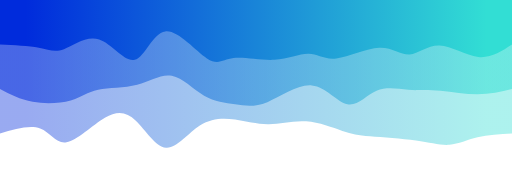
t = 0.00 s
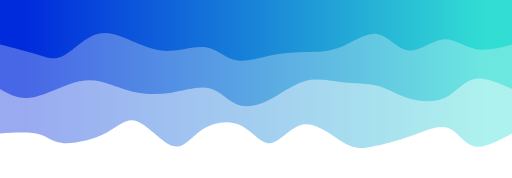
t = 0.75 s
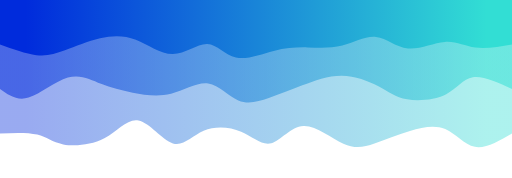
t = 1.25 s
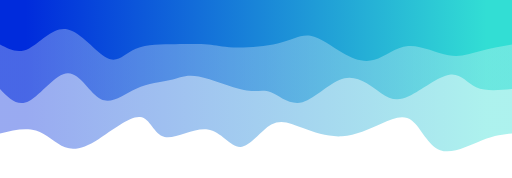
t = 2.00 s
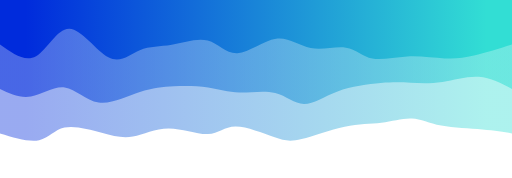
t = 2.75 s
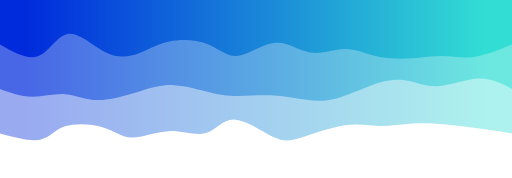
t = 3.25 s

The animated SVG that drew these frames (rendered in a browser with its animation timeline set to each time). Animation: 3 CSS @keyframes rules; one cycle of 4.00 s, repeats indefinitely.

<svg width="100%" height="100%" id="svg" viewBox="0 0 1440 500" xmlns="http://www.w3.org/2000/svg" class="transition duration-300 ease-in-out delay-150"><style>
          .path-0{
            animation:pathAnim-0 4s;
            animation-timing-function: linear;
            animation-iteration-count: infinite;
          }
          @keyframes pathAnim-0{
            0%{
              d: path("M 0,500 C 0,500 0,125 0,125 C 33.977629754480894,123.01081515427637 67.95525950896179,121.02163030855276 97,114 C 126.04474049103821,106.97836969144724 150.15659171863373,94.92429392006532 176,93 C 201.84340828136627,91.07570607993468 229.41837361650335,99.28119401118595 270,105 C 310.58162638349665,110.71880598881405 364.16991381535297,113.95093003519086 399,117 C 433.83008618464703,120.04906996480914 449.9019711220846,122.91508584805058 477,132 C 504.0980288779154,141.08491415194942 542.2222016963088,156.38872657260677 579,159 C 615.7777983036912,161.61127342739323 651.2092220926802,151.5300078615222 684,151 C 716.7907779073198,150.4699921384778 746.9409099329705,159.4912419813044 779,164 C 811.0590900670295,168.5087580186956 845.0271381754376,168.50502421326016 878,147 C 910.9728618245624,125.49497578673984 942.9505373652786,82.48866116565495 973,85 C 1003.0494626347214,87.51133883434505 1031.1707123634476,135.5403311241201 1058,161 C 1084.8292876365524,186.4596688758799 1110.3666131809316,189.35001433786474 1145,169 C 1179.6333868190684,148.64998566213526 1223.362834912826,105.05961152442104 1253,100 C 1282.637165087174,94.94038847557896 1298.1820471677638,128.41153956445112 1327,139 C 1355.8179528322362,149.58846043554888 1397.908976416118,137.29423021777444 1440,125 C 1440,125 1440,500 1440,500 Z");
            }
            25%{
              d: path("M 0,500 C 0,500 0,125 0,125 C 41.25128549465862,97.06844310140588 82.50257098931723,69.13688620281175 111,81 C 139.49742901068277,92.86311379718825 155.2410015373897,144.52089829015887 183,157 C 210.7589984626103,169.47910170984113 250.533422861124,142.7795206365528 289,122 C 327.466577138876,101.2204793634472 364.6253070181144,86.36101916362989 393,78 C 421.3746929818856,69.63898083637011 440.96534906641847,67.77640270892765 473,89 C 505.03465093358153,110.22359729107235 549.5132967162115,154.5333700006595 586,148 C 622.4867032837885,141.4666299993405 650.9814640687359,84.09011728843434 677,80 C 703.0185359312641,75.90988271156566 726.5608470088448,125.10616084560314 761,144 C 795.4391529911552,162.89383915439686 840.7751478958847,151.48523932915313 871,131 C 901.2248521041153,110.51476067084687 916.3385614076163,80.95288183778428 946,91 C 975.6614385923837,101.04711816221572 1019.8706064736498,150.70323331970974 1052,158 C 1084.1293935263502,165.29676668029026 1104.1790126977846,130.23418488337677 1141,112 C 1177.8209873022154,93.76581511662324 1231.4133427352117,92.36002714678318 1264,97 C 1296.5866572647883,101.63997285321682 1308.167616361368,112.3257065294905 1334,118 C 1359.832383638632,123.6742934705095 1399.916191819316,124.33714673525475 1440,125 C 1440,125 1440,500 1440,500 Z");
            }
            50%{
              d: path("M 0,500 C 0,500 0,125 0,125 C 24.015512204984688,122.64761558548487 48.031024409969376,120.29523117096974 84,106 C 119.96897559003062,91.70476882903026 167.8914145651072,65.4666909016059 202,78 C 236.1085854348928,90.5333090983941 256.4033173296018,141.8380052226066 281,161 C 305.5966826703982,180.1619947773934 334.49531611648564,167.18128820796773 368,152 C 401.50468388351436,136.81871179203227 439.61541820445564,119.4368419455225 478,117 C 516.3845817955444,114.5631580544775 555.0430110656915,127.07134400994227 588,140 C 620.9569889343085,152.92865599005773 648.2125375327782,166.27778201470846 677,150 C 705.7874624672218,133.72221798529154 736.1068388031956,87.81752793122389 764,87 C 791.8931611968044,86.18247206877611 817.3601072544393,130.45210626039596 856,136 C 894.6398927455607,141.54789373960404 946.4527321790472,108.37404702719219 977,115 C 1007.5472678209528,121.62595297280781 1016.8289640293713,168.05170563083524 1046,171 C 1075.1710359706287,173.94829436916476 1124.2314117034675,133.41913044946685 1163,109 C 1201.7685882965325,84.58086955053315 1230.2453891567588,76.27177257129738 1257,86 C 1283.7546108432412,95.72822742870262 1308.7870316694973,123.49377926534359 1339,133 C 1369.2129683305027,142.5062207346564 1404.6064841652515,133.7531103673282 1440,125 C 1440,125 1440,500 1440,500 Z");
            }
            75%{
              d: path("M 0,500 C 0,500 0,125 0,125 C 24.068582303975973,131.25545586673798 48.137164607951945,137.51091173347592 83,146 C 117.86283539204805,154.48908826652408 163.51992387216822,165.21180893283432 198,170 C 232.48007612783178,174.78819106716568 255.78313990337517,173.64185253518687 282,169 C 308.2168600966248,164.35814746481313 337.3475165143311,156.2207809264182 367,156 C 396.6524834856689,155.7792190735818 426.8267940393003,163.4750237591403 468,153 C 509.1732059606997,142.5249762408597 561.3453073284677,113.87912403702057 593,99 C 624.6546926715323,84.12087596297943 635.7919766468291,83.00848009277738 667,103 C 698.2080233531709,122.99151990722262 749.4867860842157,164.08695559186992 782,164 C 814.5132139157843,163.91304440813008 828.2608790163079,122.64369753974289 855,119 C 881.7391209836921,115.35630246025711 921.4696978505525,149.33825424915844 962,147 C 1002.5303021494475,144.66174575084156 1043.8603295814817,106.00328546362329 1073,98 C 1102.1396704185183,89.99671453637671 1119.0889838235203,112.64860389634839 1151,133 C 1182.9110161764797,153.3513961036516 1229.783735124437,171.40229895098315 1259,160 C 1288.216264875563,148.59770104901685 1299.7760756787322,107.74220029971909 1327,97 C 1354.2239243212678,86.25779970028091 1397.111962160634,105.62889985014046 1440,125 C 1440,125 1440,500 1440,500 Z");
            }
            100%{
              d: path("M 0,500 C 0,500 0,125 0,125 C 33.977629754480894,123.01081515427637 67.95525950896179,121.02163030855276 97,114 C 126.04474049103821,106.97836969144724 150.15659171863373,94.92429392006532 176,93 C 201.84340828136627,91.07570607993468 229.41837361650335,99.28119401118595 270,105 C 310.58162638349665,110.71880598881405 364.16991381535297,113.95093003519086 399,117 C 433.83008618464703,120.04906996480914 449.9019711220846,122.91508584805058 477,132 C 504.0980288779154,141.08491415194942 542.2222016963088,156.38872657260677 579,159 C 615.7777983036912,161.61127342739323 651.2092220926802,151.5300078615222 684,151 C 716.7907779073198,150.4699921384778 746.9409099329705,159.4912419813044 779,164 C 811.0590900670295,168.5087580186956 845.0271381754376,168.50502421326016 878,147 C 910.9728618245624,125.49497578673984 942.9505373652786,82.48866116565495 973,85 C 1003.0494626347214,87.51133883434505 1031.1707123634476,135.5403311241201 1058,161 C 1084.8292876365524,186.4596688758799 1110.3666131809316,189.35001433786474 1145,169 C 1179.6333868190684,148.64998566213526 1223.362834912826,105.05961152442104 1253,100 C 1282.637165087174,94.94038847557896 1298.1820471677638,128.41153956445112 1327,139 C 1355.8179528322362,149.58846043554888 1397.908976416118,137.29423021777444 1440,125 C 1440,125 1440,500 1440,500 Z");
            }
          }</style><defs><linearGradient id="gradient" x1="100%" y1="50%" x2="0%" y2="50%"><stop offset="5%" stop-color="#002bdc"></stop><stop offset="95%" stop-color="#32ded4"></stop></linearGradient></defs><path d="M 0,500 C 0,500 0,125 0,125 C 33.977629754480894,123.01081515427637 67.95525950896179,121.02163030855276 97,114 C 126.04474049103821,106.97836969144724 150.15659171863373,94.92429392006532 176,93 C 201.84340828136627,91.07570607993468 229.41837361650335,99.28119401118595 270,105 C 310.58162638349665,110.71880598881405 364.16991381535297,113.95093003519086 399,117 C 433.83008618464703,120.04906996480914 449.9019711220846,122.91508584805058 477,132 C 504.0980288779154,141.08491415194942 542.2222016963088,156.38872657260677 579,159 C 615.7777983036912,161.61127342739323 651.2092220926802,151.5300078615222 684,151 C 716.7907779073198,150.4699921384778 746.9409099329705,159.4912419813044 779,164 C 811.0590900670295,168.5087580186956 845.0271381754376,168.50502421326016 878,147 C 910.9728618245624,125.49497578673984 942.9505373652786,82.48866116565495 973,85 C 1003.0494626347214,87.51133883434505 1031.1707123634476,135.5403311241201 1058,161 C 1084.8292876365524,186.4596688758799 1110.3666131809316,189.35001433786474 1145,169 C 1179.6333868190684,148.64998566213526 1223.362834912826,105.05961152442104 1253,100 C 1282.637165087174,94.94038847557896 1298.1820471677638,128.41153956445112 1327,139 C 1355.8179528322362,149.58846043554888 1397.908976416118,137.29423021777444 1440,125 C 1440,125 1440,500 1440,500 Z" stroke="none" stroke-width="0" fill="url(#gradient)" fill-opacity="0.4" class="transition-all duration-300 ease-in-out delay-150 path-0" transform="rotate(-180 720 250)"></path><style>
          .path-1{
            animation:pathAnim-1 4s;
            animation-timing-function: linear;
            animation-iteration-count: infinite;
          }
          @keyframes pathAnim-1{
            0%{
              d: path("M 0,500 C 0,500 0,250 0,250 C 31.393672143260886,242.5224476740962 62.78734428652177,235.0448953481924 97,235 C 131.21265571347823,234.9551046518076 168.24429499717377,242.3428662813266 201,245 C 233.75570500282623,247.6571337186734 262.2354757247832,245.58363952650132 292,248 C 321.7645242752168,250.41636047349868 352.8138021036932,257.3225756126682 381,245 C 409.1861978963068,232.6774243873318 434.5093158604442,201.12605802282602 463,207 C 491.4906841395558,212.87394197717398 523.1489344545303,256.17319229602776 563,260 C 602.8510655454697,263.82680770397224 650.8949463214351,228.18117279306304 688,213 C 725.1050536785649,197.81882720693696 751.2712802597291,203.10211653172004 779,207 C 806.7287197402709,210.89788346827996 836.0199326396482,213.41036108005676 866,231 C 895.9800673603518,248.58963891994324 926.6489891816783,281.25643914805283 957,287 C 987.3510108183217,292.74356085194717 1017.3841106336388,271.5638823277317 1054,262 C 1090.6158893663612,252.4361176722683 1133.814568283767,254.4880315410204 1164,248 C 1194.185431716233,241.5119684589796 1211.3576162312936,226.48399150818682 1241,218 C 1270.6423837687064,209.51600849181318 1312.754966791059,207.57600242623232 1348,214 C 1383.245033208941,220.42399757376768 1411.6225166044705,235.21199878688384 1440,250 C 1440,250 1440,500 1440,500 Z");
            }
            25%{
              d: path("M 0,500 C 0,500 0,250 0,250 C 42.09011713325772,275.95830414757484 84.18023426651544,301.9166082951496 113,292 C 141.81976573348456,282.0833917048504 157.36918006719603,236.29187096697638 188,217 C 218.63081993280397,197.70812903302362 264.3430454647004,204.91590783694494 297,218 C 329.6569545352996,231.08409216305506 349.2586380740023,250.0444976852438 378,264 C 406.7413619259977,277.9555023147562 444.6224022392902,286.9061014220798 482,290 C 519.3775977607098,293.0938985779202 556.2517529688372,290.33109662643716 590,276 C 623.7482470311628,261.66890337356284 654.3705858853615,235.76951207217172 686,219 C 717.6294141146385,202.23048792782828 750.2659034897172,194.59085508487595 775,208 C 799.7340965102828,221.40914491512405 816.56580015577,255.86706758832457 846,259 C 875.43419984423,262.1329324116754 917.470895887203,233.94087456182567 958,224 C 998.529104112797,214.05912543817433 1037.5506162954182,222.3694341643727 1070,236 C 1102.4493837045818,249.6305658356273 1128.326638931125,268.5813887806836 1156,279 C 1183.673361068875,289.4186112193164 1213.1428279800818,291.3050107128929 1249,278 C 1284.8571720199182,264.6949892871071 1327.102049148548,236.19856836774488 1360,229 C 1392.897950851452,221.80143163225512 1416.448975425726,235.90071581612756 1440,250 C 1440,250 1440,500 1440,500 Z");
            }
            50%{
              d: path("M 0,500 C 0,500 0,250 0,250 C 37.13779520015846,246.38869039819468 74.27559040031691,242.77738079638937 101,255 C 127.72440959968309,267.22261920361063 144.03543359889076,295.27916721263733 176,290 C 207.96456640110924,284.72083278736267 255.58267520412,246.1059503530611 289,230 C 322.41732479588,213.8940496469389 341.6338655846291,220.2970313751183 369,239 C 396.3661344153709,257.7029686248817 431.8818624573635,288.70592414646575 471,280 C 510.1181375426365,271.29407585353425 552.8386845859168,222.8792720390187 589,213 C 625.1613154140832,203.1207279609813 654.7633991989691,231.77698769745945 678,241 C 701.2366008010309,250.22301230254055 718.1077186182068,240.0127771711436 754,247 C 789.8922813817932,253.9872228288564 844.8057263282035,278.1719036179661 881,285 C 917.1942736717965,291.8280963820339 934.6693760689787,281.29960835699205 961,275 C 987.3306239310213,268.70039164300795 1022.5167693958813,266.6296629540657 1057,251 C 1091.4832306041187,235.37033704593432 1125.2635463474958,206.1817398267453 1156,221 C 1186.7364536525042,235.8182601732547 1214.4290452141356,294.6433777389532 1249,294 C 1283.5709547858644,293.3566222610468 1325.0202727959613,233.24474921744192 1358,216 C 1390.9797272040387,198.75525078255808 1415.4898636020193,224.37762539127903 1440,250 C 1440,250 1440,500 1440,500 Z");
            }
            75%{
              d: path("M 0,500 C 0,500 0,250 0,250 C 27.923987236265326,272.5772831902856 55.84797447253065,295.1545663805712 91,294 C 126.15202552746935,292.8454336194288 168.5320893461427,267.9590176680009 202,263 C 235.4679106538573,258.0409823319991 260.02366814289854,273.0093629474251 284,280 C 307.97633185710146,286.9906370525749 331.37323808226324,286.003530542299 369,276 C 406.62676191773676,265.996469457701 458.48337952804854,246.97651488337905 497,231 C 535.5166204719515,215.02348511662095 560.6932438055426,202.09040992418477 584,206 C 607.3067561944574,209.90959007581523 628.7436452497807,230.6618454198817 662,238 C 695.2563547502193,245.3381545801183 740.3321751953342,239.2622083962883 771,238 C 801.6678248046658,236.7377916037117 817.9276539688822,240.28932099496518 846,244 C 874.0723460311178,247.71067900503482 913.9572089291374,251.58050762385093 947,252 C 980.0427910708626,252.41949237614907 1006.2435103145683,249.38864850963108 1043,238 C 1079.7564896854317,226.61135149036892 1127.0687498125899,206.86489833762468 1165,209 C 1202.9312501874101,211.13510166237532 1231.481490435072,235.15175813987022 1261,241 C 1290.518509564928,246.84824186012978 1321.0052884471222,234.52806910289422 1351,233 C 1380.9947115528778,231.47193089710578 1410.4973557764388,240.7359654485529 1440,250 C 1440,250 1440,500 1440,500 Z");
            }
            100%{
              d: path("M 0,500 C 0,500 0,250 0,250 C 31.393672143260886,242.5224476740962 62.78734428652177,235.0448953481924 97,235 C 131.21265571347823,234.9551046518076 168.24429499717377,242.3428662813266 201,245 C 233.75570500282623,247.6571337186734 262.2354757247832,245.58363952650132 292,248 C 321.7645242752168,250.41636047349868 352.8138021036932,257.3225756126682 381,245 C 409.1861978963068,232.6774243873318 434.5093158604442,201.12605802282602 463,207 C 491.4906841395558,212.87394197717398 523.1489344545303,256.17319229602776 563,260 C 602.8510655454697,263.82680770397224 650.8949463214351,228.18117279306304 688,213 C 725.1050536785649,197.81882720693696 751.2712802597291,203.10211653172004 779,207 C 806.7287197402709,210.89788346827996 836.0199326396482,213.41036108005676 866,231 C 895.9800673603518,248.58963891994324 926.6489891816783,281.25643914805283 957,287 C 987.3510108183217,292.74356085194717 1017.3841106336388,271.5638823277317 1054,262 C 1090.6158893663612,252.4361176722683 1133.814568283767,254.4880315410204 1164,248 C 1194.185431716233,241.5119684589796 1211.3576162312936,226.48399150818682 1241,218 C 1270.6423837687064,209.51600849181318 1312.754966791059,207.57600242623232 1348,214 C 1383.245033208941,220.42399757376768 1411.6225166044705,235.21199878688384 1440,250 C 1440,250 1440,500 1440,500 Z");
            }
          }</style><defs><linearGradient id="gradient" x1="100%" y1="50%" x2="0%" y2="50%"><stop offset="5%" stop-color="#002bdc"></stop><stop offset="95%" stop-color="#32ded4"></stop></linearGradient></defs><path d="M 0,500 C 0,500 0,250 0,250 C 31.393672143260886,242.5224476740962 62.78734428652177,235.0448953481924 97,235 C 131.21265571347823,234.9551046518076 168.24429499717377,242.3428662813266 201,245 C 233.75570500282623,247.6571337186734 262.2354757247832,245.58363952650132 292,248 C 321.7645242752168,250.41636047349868 352.8138021036932,257.3225756126682 381,245 C 409.1861978963068,232.6774243873318 434.5093158604442,201.12605802282602 463,207 C 491.4906841395558,212.87394197717398 523.1489344545303,256.17319229602776 563,260 C 602.8510655454697,263.82680770397224 650.8949463214351,228.18117279306304 688,213 C 725.1050536785649,197.81882720693696 751.2712802597291,203.10211653172004 779,207 C 806.7287197402709,210.89788346827996 836.0199326396482,213.41036108005676 866,231 C 895.9800673603518,248.58963891994324 926.6489891816783,281.25643914805283 957,287 C 987.3510108183217,292.74356085194717 1017.3841106336388,271.5638823277317 1054,262 C 1090.6158893663612,252.4361176722683 1133.814568283767,254.4880315410204 1164,248 C 1194.185431716233,241.5119684589796 1211.3576162312936,226.48399150818682 1241,218 C 1270.6423837687064,209.51600849181318 1312.754966791059,207.57600242623232 1348,214 C 1383.245033208941,220.42399757376768 1411.6225166044705,235.21199878688384 1440,250 C 1440,250 1440,500 1440,500 Z" stroke="none" stroke-width="0" fill="url(#gradient)" fill-opacity="0.53" class="transition-all duration-300 ease-in-out delay-150 path-1" transform="rotate(-180 720 250)"></path><style>
          .path-2{
            animation:pathAnim-2 4s;
            animation-timing-function: linear;
            animation-iteration-count: infinite;
          }
          @keyframes pathAnim-2{
            0%{
              d: path("M 0,500 C 0,500 0,375 0,375 C 29.894289696066025,355.5940574559749 59.78857939213205,336.1881149119498 95,340 C 130.21142060786795,343.8118850880502 170.73997212753787,370.84159780817566 204,372 C 237.26002787246213,373.15840219182434 263.2515320977166,348.44549385534754 288,347 C 312.7484679022834,345.55450614465246 336.253899481596,367.3764267704342 373,366 C 409.746100518404,364.6235732295658 459.7328699758997,340.0487990629157 494,336 C 528.2671300241003,331.9512009370843 546.8146206148052,348.42837697790304 572,349 C 597.1853793851948,349.57162302209696 629.0086475648792,334.237693025472 668,332 C 706.9913524351208,329.762306974528 753.1507891256776,340.62085092020885 783,337 C 812.8492108743224,333.37914907979115 826.3881959324098,315.27890329369257 858,336 C 889.6118040675902,356.72109670630743 939.2964271446838,416.26353590502094 975,412 C 1010.7035728553162,407.73646409497906 1032.4260954888555,339.66695308622366 1061,332 C 1089.5739045111445,324.33304691377634 1124.9991908998943,377.06865175008437 1161,389 C 1197.0008091001057,400.93134824991563 1233.5771409115669,372.0584399134388 1260,362 C 1286.4228590884331,351.9415600865612 1302.6922454538378,360.6975885961603 1331,366 C 1359.3077545461622,371.3024114038397 1399.653877273081,373.1512057019198 1440,375 C 1440,375 1440,500 1440,500 Z");
            }
            25%{
              d: path("M 0,500 C 0,500 0,375 0,375 C 38.108429217661026,368.52791764136987 76.21685843532205,362.0558352827398 107,370 C 137.78314156467795,377.9441647172602 161.24099547637286,400.3045765104107 192,395 C 222.75900452362714,389.6954234895893 260.8191596591865,356.7258586756176 293,362 C 325.1808403408135,367.2741413243824 351.48236588688127,410.79198878711895 381,418 C 410.51763411311873,425.20801121288105 443.2513767932885,396.1061861759068 477,379 C 510.7486232067115,361.8938138240932 545.5121269399648,356.7832665092536 578,356 C 610.4878730600352,355.2167334907464 640.7001154468528,358.76074778707846 674,350 C 707.2998845531472,341.23925221292154 743.6874112726241,320.1737423424324 774,329 C 804.3125887273759,337.8262576575676 828.5502394626508,376.544282843192 858,377 C 887.4497605373492,377.455717156808 922.1116308767732,339.6491262847998 956,339 C 989.8883691232268,338.3508737152002 1023.003237030257,374.85921201760885 1058,397 C 1092.996762969743,419.14078798239115 1129.8754210021991,426.9140256447646 1165,411 C 1200.1245789978009,395.0859743552354 1233.4950789609466,355.48468540333255 1259,339 C 1284.5049210390534,322.51531459666745 1302.144263154015,329.147232741905 1331,339 C 1359.855736845985,348.852767258095 1399.9278684229926,361.9263836290475 1440,375 C 1440,375 1440,500 1440,500 Z");
            }
            50%{
              d: path("M 0,500 C 0,500 0,375 0,375 C 31.305071396085395,369.3341214937211 62.61014279217079,363.6682429874423 91,356 C 119.38985720782921,348.3317570125577 144.86450022740223,338.66114954395186 179,345 C 213.13549977259777,351.33885045604814 255.93185629822034,373.6871588367503 292,371 C 328.06814370177966,368.3128411632497 357.4080745797167,340.59021510904694 387,332 C 416.5919254202833,323.40978489095306 446.43584538291316,333.9519807270619 477,352 C 507.56415461708684,370.0480192729381 538.8485438886306,395.6018619827056 567,400 C 595.1514561113694,404.3981380172944 620.1699790625643,387.6405713421159 659,378 C 697.8300209374357,368.3594286578841 750.4715398611124,365.8358526488309 784,367 C 817.5284601388876,368.1641473511691 831.9438614929865,373.01601806256036 855,375 C 878.0561385070135,376.98398193743964 909.7530141669422,376.1000751009276 947,376 C 984.2469858330578,375.8999248990724 1027.0440818392447,376.5836815337294 1058,363 C 1088.9559181607553,349.4163184662706 1108.0706584760787,321.565198764155 1139,337 C 1169.9293415239213,352.434801235845 1212.6732842564404,411.1555234096506 1252,418 C 1291.3267157435596,424.8444765903494 1327.2362044981599,379.81270759724265 1358,364 C 1388.7637955018401,348.18729240275735 1414.38189775092,361.59364620137865 1440,375 C 1440,375 1440,500 1440,500 Z");
            }
            75%{
              d: path("M 0,500 C 0,500 0,375 0,375 C 40.548398136693734,361.0222571856481 81.09679627338747,347.0445143712962 112,340 C 142.90320372661253,332.9554856287038 164.16121304314385,332.8441997004635 193,333 C 221.83878695685615,333.1558002995365 258.258351554037,333.57868682685 295,332 C 331.741648445963,330.42131317315 368.8053807407083,326.8410529921364 395,337 C 421.1946192592917,347.1589470078636 436.5201254831299,371.05710120460424 464,371 C 491.4798745168701,370.94289879539576 531.1141173267721,346.93054218944656 566,354 C 600.8858826732279,361.06945781055344 631.0234052097817,399.22073003760977 665,396 C 698.9765947902183,392.77926996239023 736.7922618341012,348.18653766011437 768,345 C 799.2077381658988,341.81346233988563 823.8075474538138,380.0331193219329 856,390 C 888.1924525461862,399.9668806780671 927.9775483506437,381.68098505215414 960,374 C 992.0224516493563,366.31901494784586 1016.282259143612,369.24294046945045 1043,358 C 1069.717740856388,346.75705953054955 1098.8934150749083,321.34725307004425 1134,340 C 1169.1065849250917,358.65274692995575 1210.1440805567556,421.36804725037274 1243,420 C 1275.8559194432444,418.63195274962726 1300.5302626980697,353.18055792846496 1332,335 C 1363.4697373019303,316.81944207153504 1401.7348686509652,345.9097210357675 1440,375 C 1440,375 1440,500 1440,500 Z");
            }
            100%{
              d: path("M 0,500 C 0,500 0,375 0,375 C 29.894289696066025,355.5940574559749 59.78857939213205,336.1881149119498 95,340 C 130.21142060786795,343.8118850880502 170.73997212753787,370.84159780817566 204,372 C 237.26002787246213,373.15840219182434 263.2515320977166,348.44549385534754 288,347 C 312.7484679022834,345.55450614465246 336.253899481596,367.3764267704342 373,366 C 409.746100518404,364.6235732295658 459.7328699758997,340.0487990629157 494,336 C 528.2671300241003,331.9512009370843 546.8146206148052,348.42837697790304 572,349 C 597.1853793851948,349.57162302209696 629.0086475648792,334.237693025472 668,332 C 706.9913524351208,329.762306974528 753.1507891256776,340.62085092020885 783,337 C 812.8492108743224,333.37914907979115 826.3881959324098,315.27890329369257 858,336 C 889.6118040675902,356.72109670630743 939.2964271446838,416.26353590502094 975,412 C 1010.7035728553162,407.73646409497906 1032.4260954888555,339.66695308622366 1061,332 C 1089.5739045111445,324.33304691377634 1124.9991908998943,377.06865175008437 1161,389 C 1197.0008091001057,400.93134824991563 1233.5771409115669,372.0584399134388 1260,362 C 1286.4228590884331,351.9415600865612 1302.6922454538378,360.6975885961603 1331,366 C 1359.3077545461622,371.3024114038397 1399.653877273081,373.1512057019198 1440,375 C 1440,375 1440,500 1440,500 Z");
            }
          }</style><defs><linearGradient id="gradient" x1="100%" y1="50%" x2="0%" y2="50%"><stop offset="5%" stop-color="#002bdc"></stop><stop offset="95%" stop-color="#32ded4"></stop></linearGradient></defs><path d="M 0,500 C 0,500 0,375 0,375 C 29.894289696066025,355.5940574559749 59.78857939213205,336.1881149119498 95,340 C 130.21142060786795,343.8118850880502 170.73997212753787,370.84159780817566 204,372 C 237.26002787246213,373.15840219182434 263.2515320977166,348.44549385534754 288,347 C 312.7484679022834,345.55450614465246 336.253899481596,367.3764267704342 373,366 C 409.746100518404,364.6235732295658 459.7328699758997,340.0487990629157 494,336 C 528.2671300241003,331.9512009370843 546.8146206148052,348.42837697790304 572,349 C 597.1853793851948,349.57162302209696 629.0086475648792,334.237693025472 668,332 C 706.9913524351208,329.762306974528 753.1507891256776,340.62085092020885 783,337 C 812.8492108743224,333.37914907979115 826.3881959324098,315.27890329369257 858,336 C 889.6118040675902,356.72109670630743 939.2964271446838,416.26353590502094 975,412 C 1010.7035728553162,407.73646409497906 1032.4260954888555,339.66695308622366 1061,332 C 1089.5739045111445,324.33304691377634 1124.9991908998943,377.06865175008437 1161,389 C 1197.0008091001057,400.93134824991563 1233.5771409115669,372.0584399134388 1260,362 C 1286.4228590884331,351.9415600865612 1302.6922454538378,360.6975885961603 1331,366 C 1359.3077545461622,371.3024114038397 1399.653877273081,373.1512057019198 1440,375 C 1440,375 1440,500 1440,500 Z" stroke="none" stroke-width="0" fill="url(#gradient)" fill-opacity="1" class="transition-all duration-300 ease-in-out delay-150 path-2" transform="rotate(-180 720 250)"></path></svg>
